Photos from the image-classification dataset "data" in the GitHub repository Monster-IA-Team/Monster-IA-Backend. Its 13 classes are: basic, Full Throttle, Juiced Mango Loco, Juiced Monarch, The Doctor, Ultra Blue, Ultra Fiesta Mango, Ultra Gold, Ultra Peachy Keen, Ultra Red, Ultra Rosa, Ultra Violet, Ultra Watermelon.

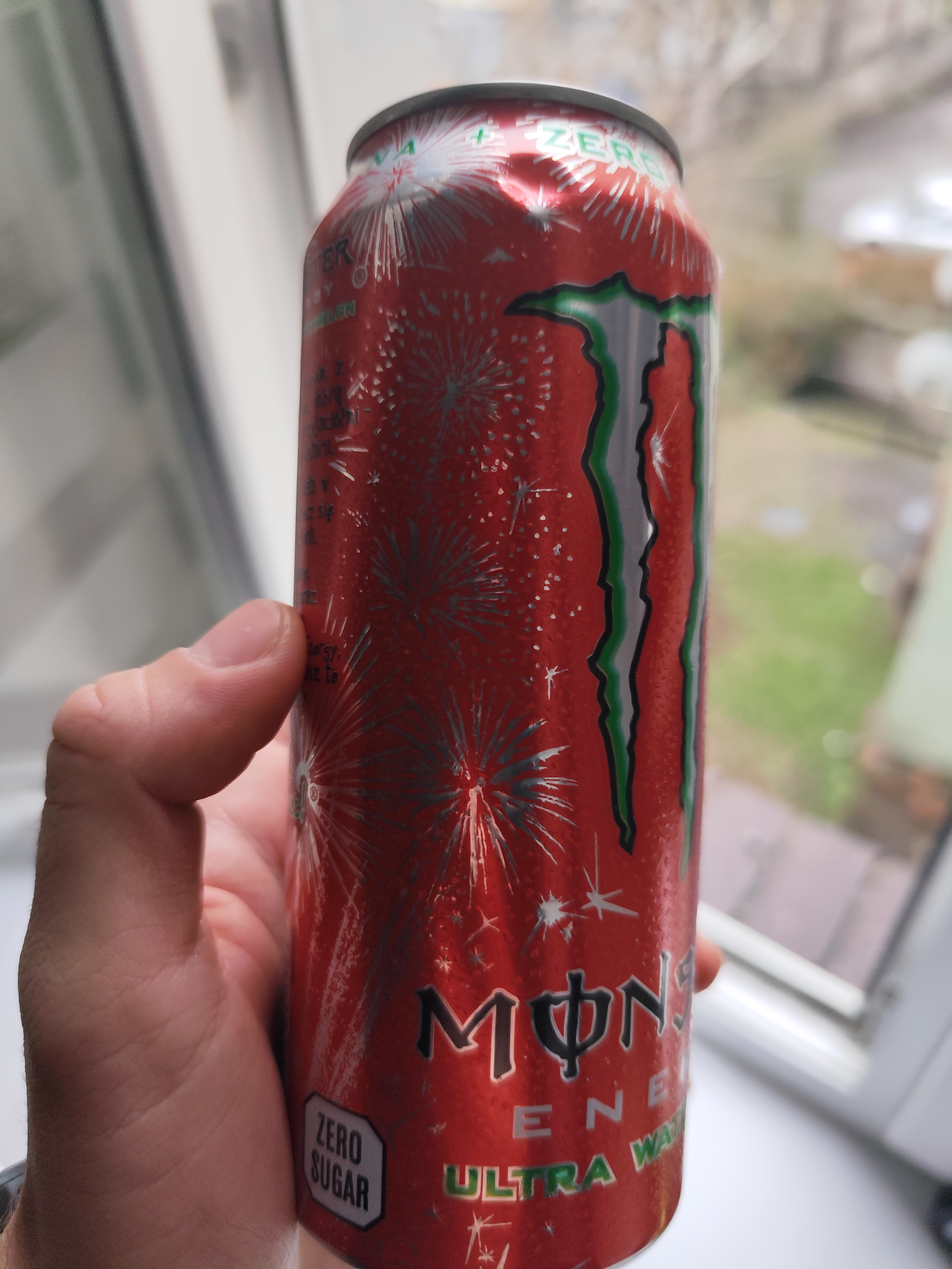
Label: Ultra Watermelon

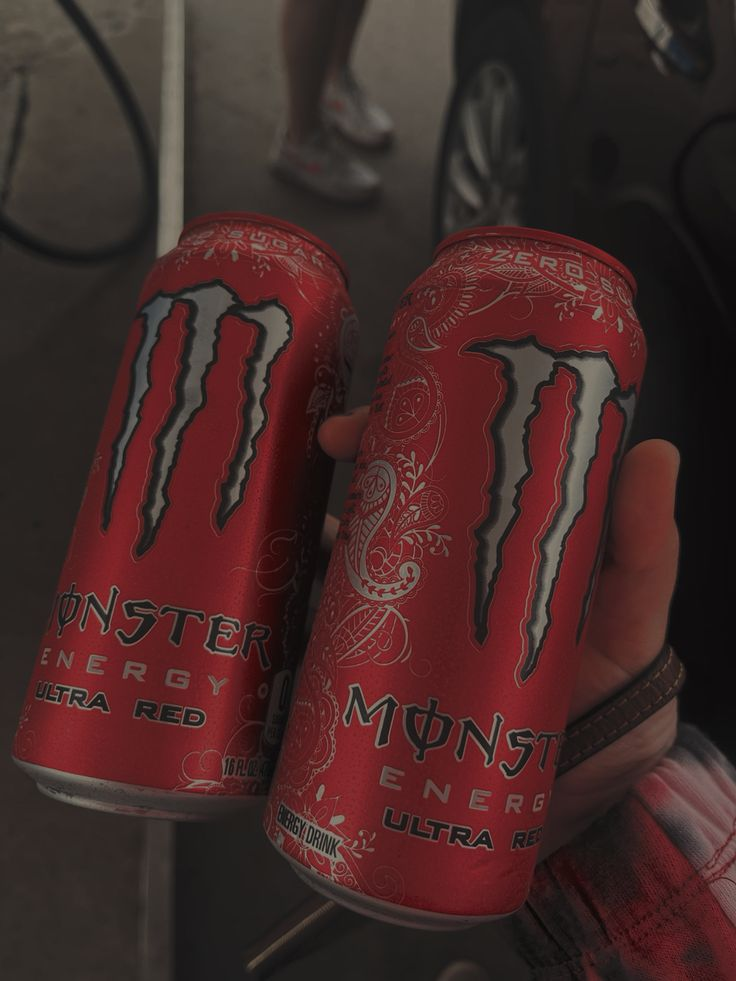
Label: Ultra Red

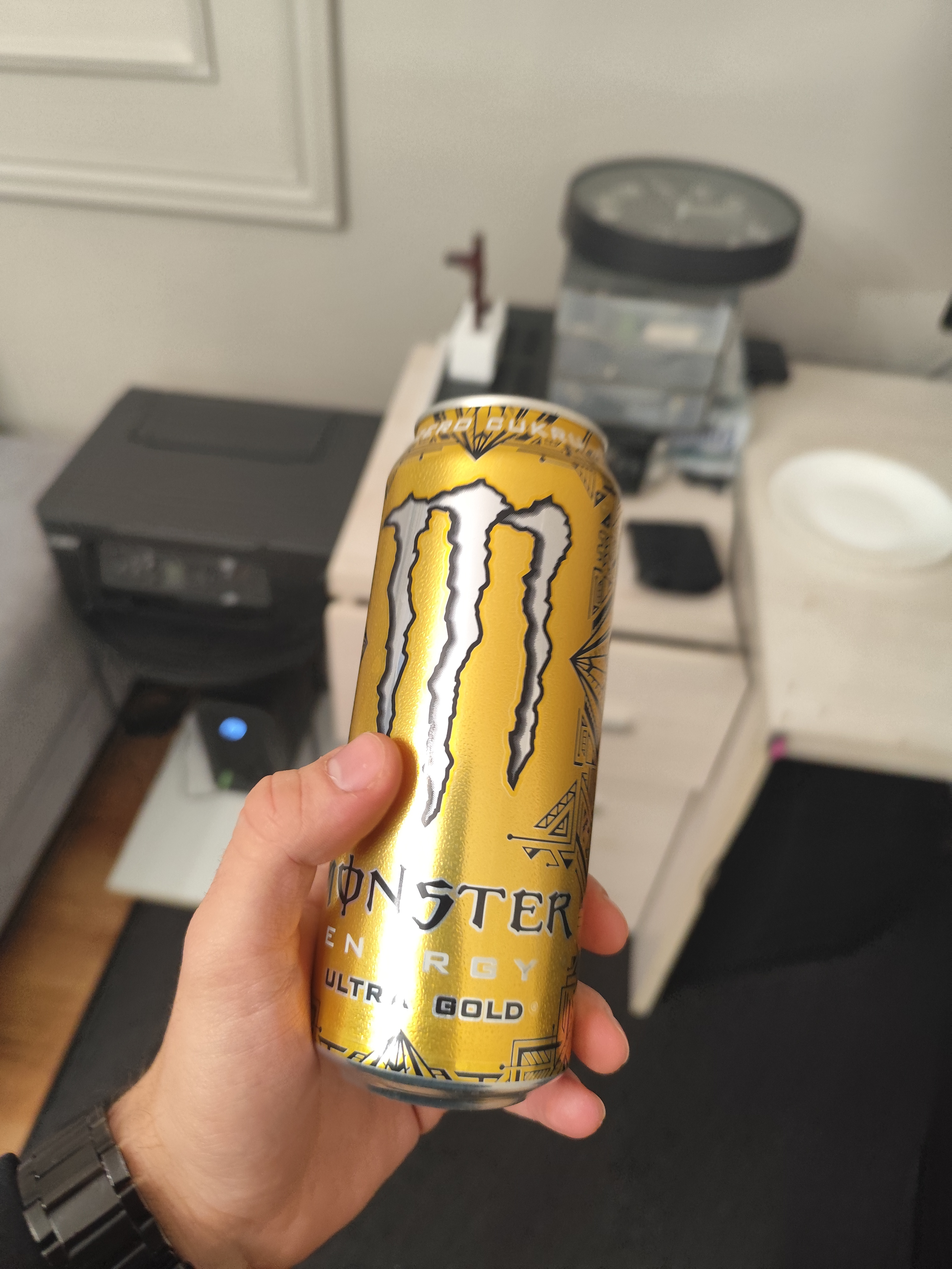
Label: Ultra Gold

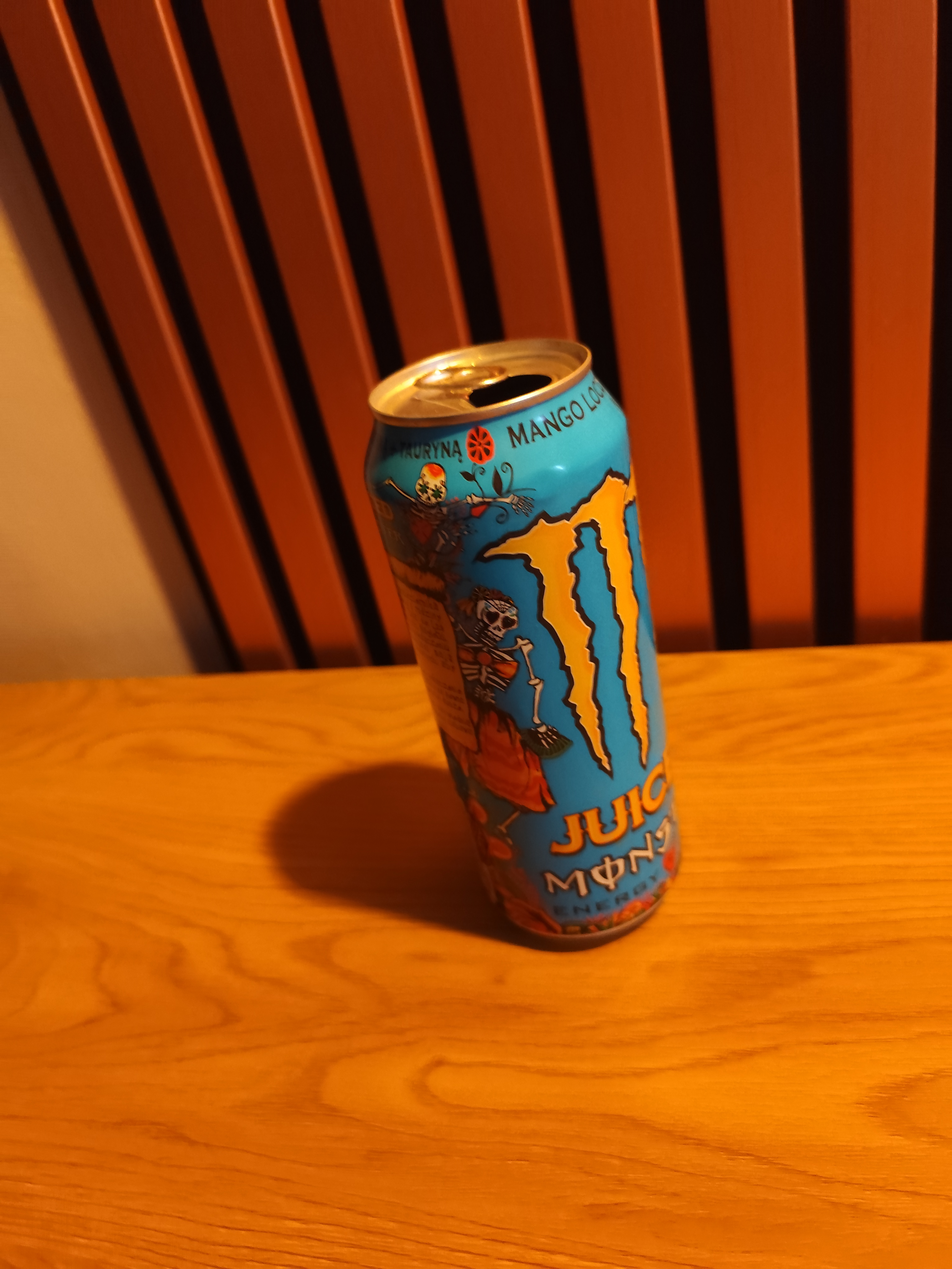
Label: Juiced Mango Loco

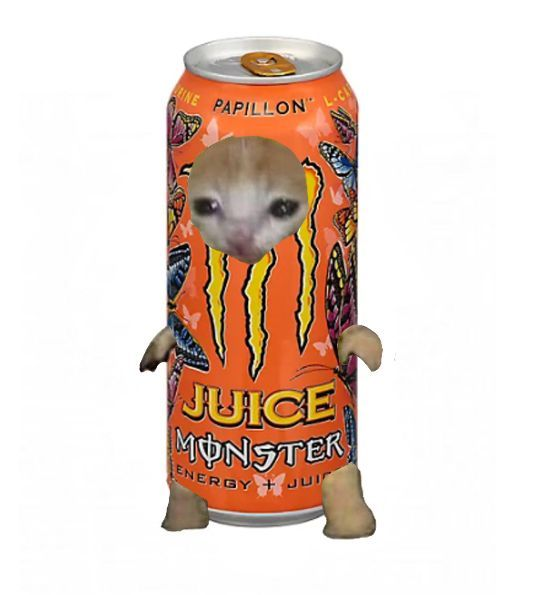
Label: Juiced Monarch

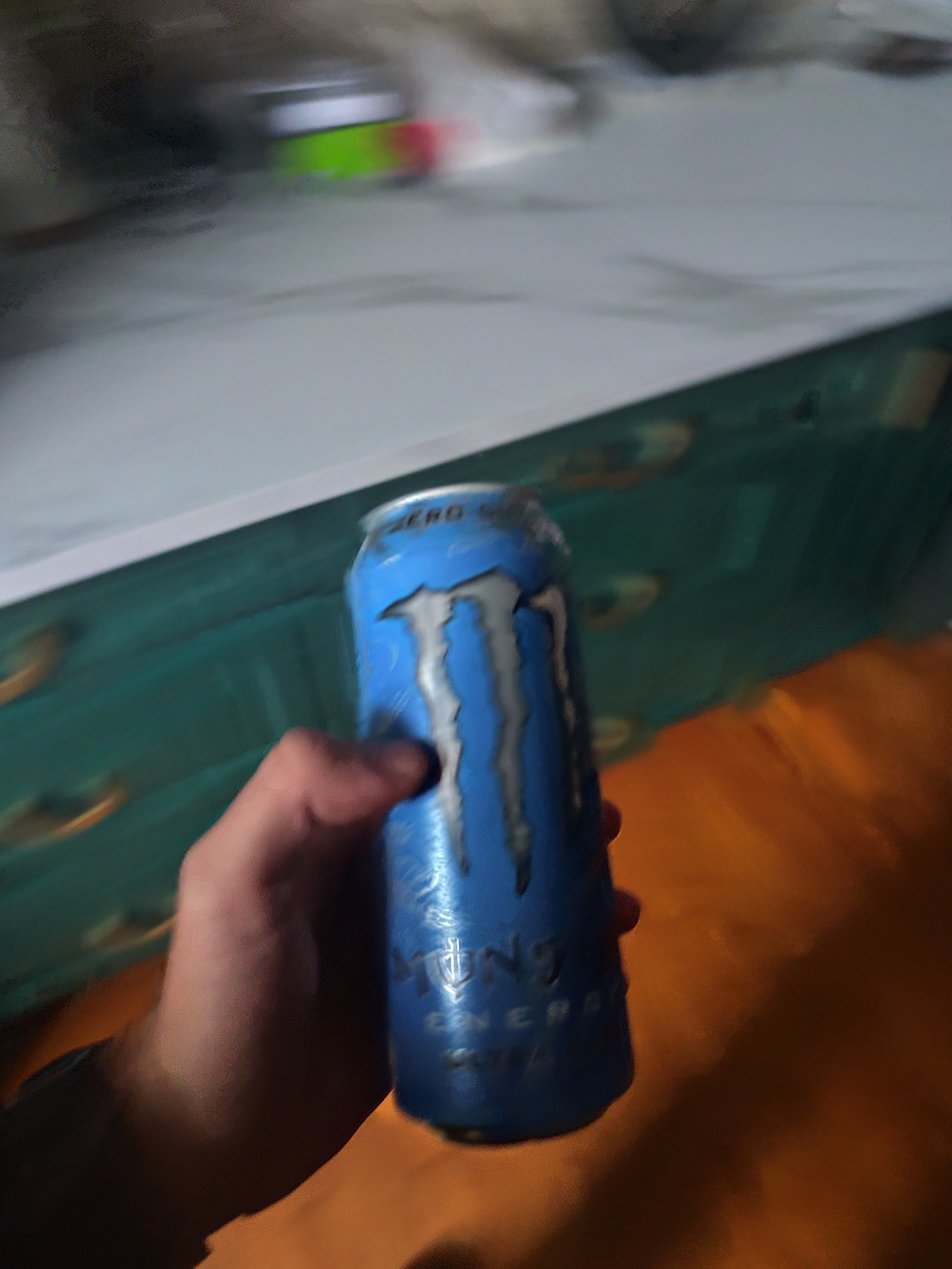
Label: Ultra Blue
